Run: headless pygame with SDL's dummy video driver; simulated clock (each Clock.tick advances the game by its frame time, no real sleeping); random seed 0; keys injected as events and as key.get_pressed() state; no mouse input.
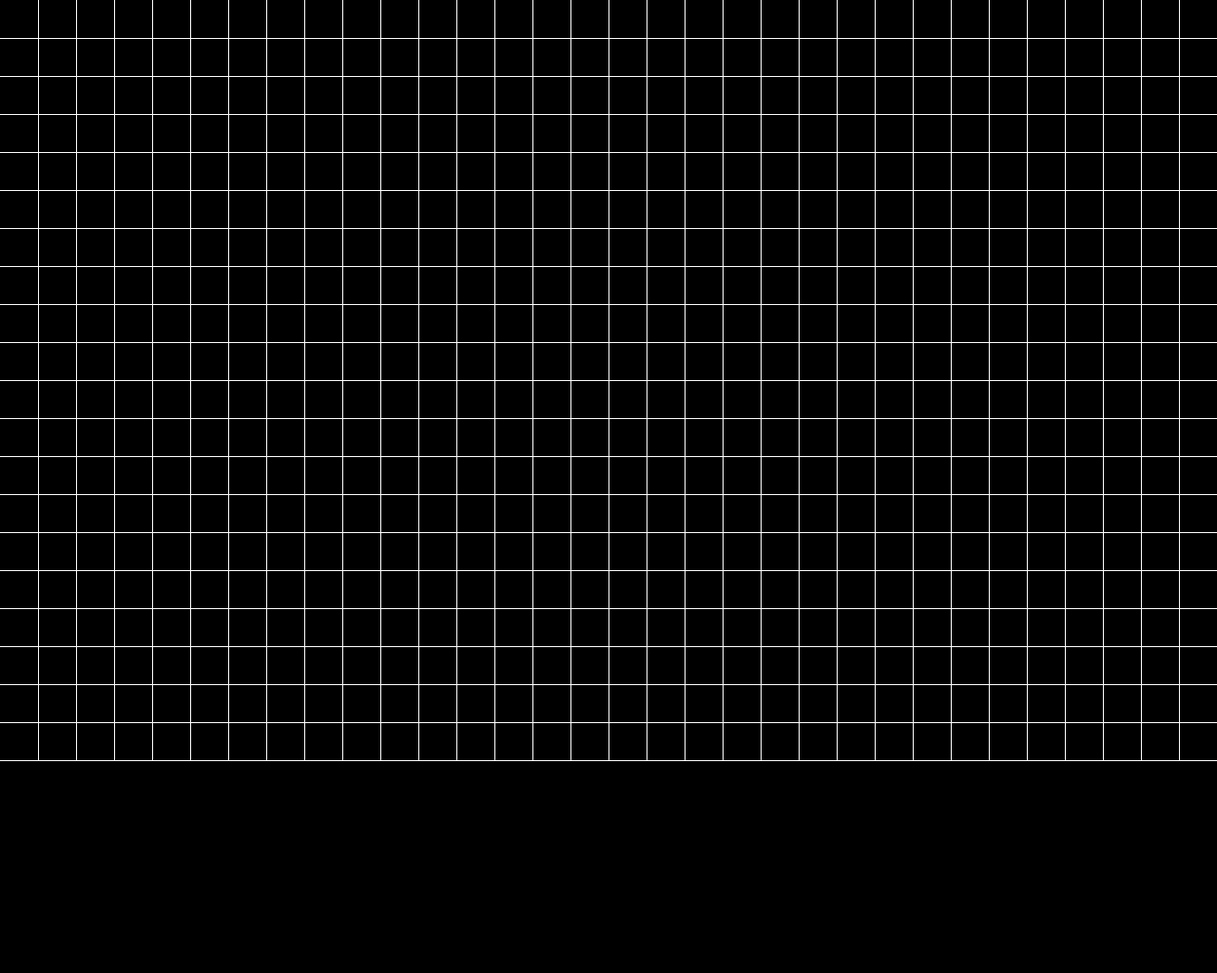
Frame 1 of 4 · flips 1–60 · no input
Frame 2 of 4 · flips 61–180 · tapped SPACE, RETURN · held RIGHT (→), D · screen unchanged from frame 1, image omitted
Frame 3 of 4 · flips 181–300 · held DOWN (↓), S · screen unchanged from frame 2, image omitted
Frame 4 of 4 · flips 301–420 · held LEFT (←), A, UP (↑), W · screen unchanged from frame 3, image omitted

The pygame program that drew these frames:

import pygame

#Variable

width = 1280
height = 1024

xlines = 40
ylines = 40

    #Variable Colors

black = (0, 0, 0)
white = (255, 255, 255)
green = (0, 255, 0)
red = (255, 0, 0)
blue = (0,0,255)

screen = pygame.display.set_mode((width,height))
screen_rect=screen.get_rect()
pygame.display.set_caption('Level editor')
clock = pygame.time.Clock()

Level = []
for x in range(100):
    Level.append(0)

  
#vakjes 40p x 40p dus 32 breed en 25 hoog

while True:
    for event in pygame.event.get(): #handles closing the window
        if event.type == pygame.QUIT:
            pygame.quit()


    while xlines < width or ylines < (height - 224):
        pygame.draw.line(screen, white, (xlines, 0), (ylines, (height - 224)))
        if ylines <= 800:
            pygame.draw.line(screen, white, (0, ylines), (width, ylines))
        xlines += 40
        ylines += 40
    xlines = 40
    ylines = 40


    pygame.display.flip()

    clock.tick(60)
